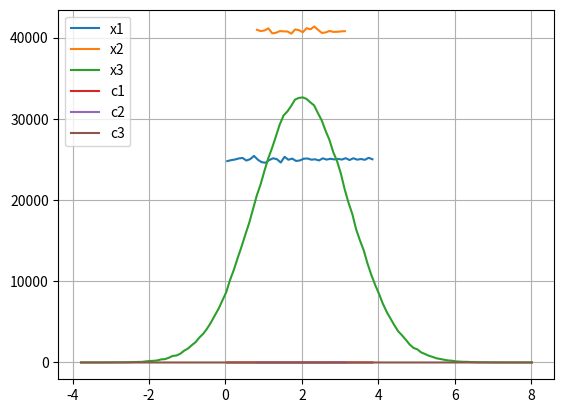

Source code (Python):
import numpy as np
from numpy import histogram
import matplotlib.pyplot as plt
#matplotlib qt

x1 = np.random.uniform(size=10**6)
x2 = np.random.rand(10**6)
x3 = np.random.randn(10**6)

x2_var = x2*np.sqrt(0.5)/np.sqrt(np.var(x2))
x3_var = x3*np.sqrt(1.5)/np.sqrt(np.var(x3))

x2_var_mean2 = x2_var + (2-np.mean(x2_var))
x3_var_mean2 = x3_var + (2-np.mean(x3_var))

x1_norm = x1/(np.max(x1)/4)
x1_mean2_norm = x1_norm + (2-np.mean(x1_norm))

print("Mean of x1", np.mean(x1_mean2_norm))
print("Mean of x2", np.mean(x2_var_mean2))
print("Mean of x3", np.mean(x3_var_mean2))
print("Max of x1", np.max(x1_mean2_norm))
print("Variance of x2: ", np.var(x2_var_mean2))
print("Variance of x3: ", np.var(x3_var_mean2))

edges1 = np.arange(np.min(x1_mean2_norm), np.max(x1_mean2_norm), 0.1)
edges2 = np.arange(np.min(x2_var_mean2), np.max(x2_var_mean2), 0.1)
edges3 = np.arange(np.min(x3_var_mean2), np.max(x3_var_mean2), 0.1)

x1_hist, _ = np.histogram(x1_mean2_norm, bins=edges1)
x2_hist, _ = np.histogram(x2_var_mean2, bins=edges2)
x3_hist, _ = np.histogram(x3_var_mean2, bins=edges3)

centers1 = 0.5*(edges1[1:] + edges1[:-1])
centers2 = 0.5*(edges2[1:] + edges2[:-1])
centers3 = 0.5*(edges3[1:] + edges3[:-1])

plt.plot(centers1, x1_hist, label="x1")
plt.plot(centers2, x2_hist, label="x2")
plt.plot(centers3, x3_hist, label="x3")
plt.legend(loc="upper left")
plt.show()

p1 = x1_hist/np.sum(x1_hist)
p2 = x2_hist/np.sum(x2_hist)
p3 = x3_hist/np.sum(x3_hist)

c1 = np.cumsum(p1)
c2 = np.cumsum(p2)
c3 = np.cumsum(p3)

plt.plot(centers1, c1, label="c1")
plt.plot(centers2, c2, label="c2")
plt.plot(centers3, c3, label="c3")
plt.legend(loc="upper left")
plt.grid()
plt.show()
